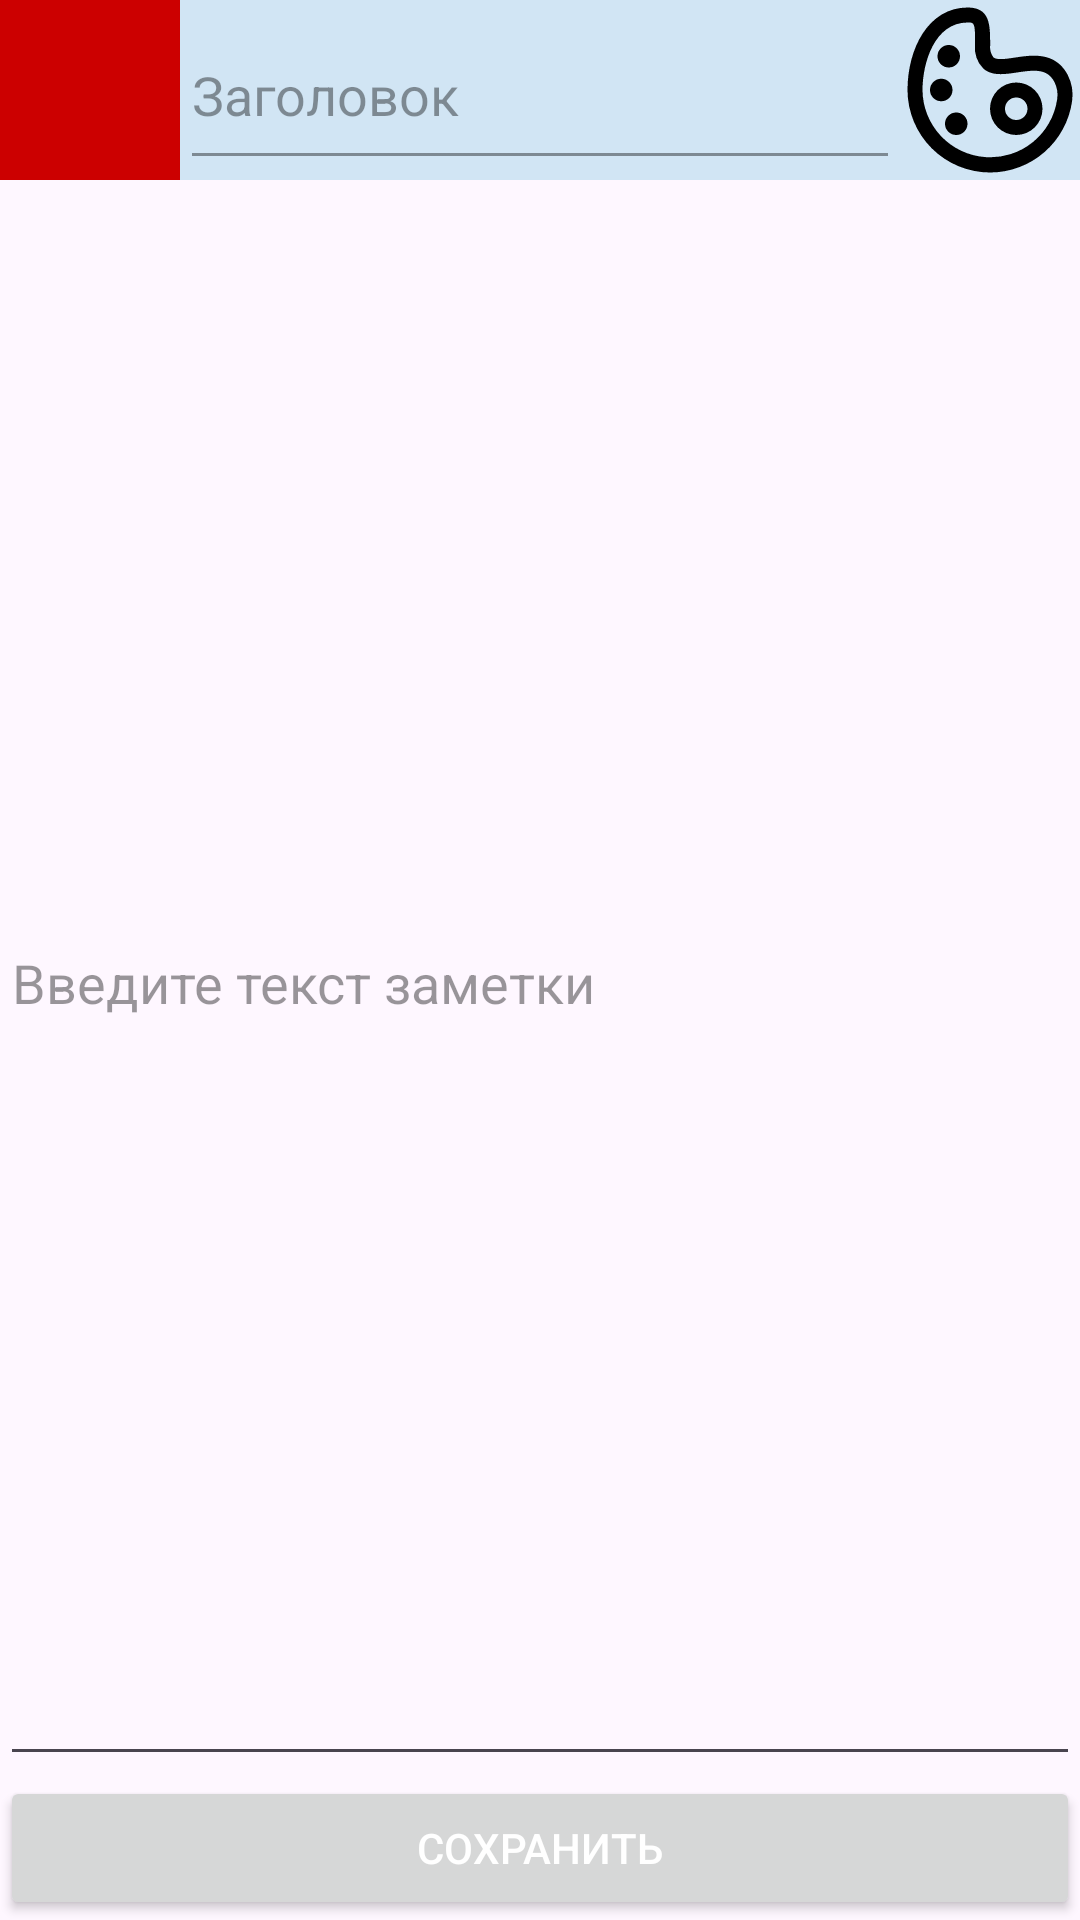

Layout XML and referenced resources for this Android screen:
<!-- AndroidManifest.xml: application theme Theme.MyApplication -->
<!-- res/layout/activity_note.xml -->
<?xml version="1.0" encoding="utf-8"?>
<androidx.constraintlayout.widget.ConstraintLayout xmlns:android="http://schemas.android.com/apk/res/android"
    xmlns:app="http://schemas.android.com/apk/res-auto"
    xmlns:tools="http://schemas.android.com/tools"
    android:layout_width="match_parent"
    android:layout_height="match_parent"
    tools:context=".NoteActivity">

    <androidx.constraintlayout.widget.ConstraintLayout
        android:id="@+id/linearLayout"
        android:layout_width="match_parent"
        android:layout_height="match_parent"
        tools:layout_editor_absoluteX="43dp"
        tools:layout_editor_absoluteY="360dp">

        <LinearLayout
            android:id="@+id/linearLayout2"
            android:layout_width="0dp"
            android:layout_height="wrap_content"
            android:background="@color/material_dynamic_secondary90"
            android:orientation="horizontal"
            app:layout_constraintBottom_toTopOf="@+id/editTextTextMultiLine"
            app:layout_constraintEnd_toEndOf="parent"
            app:layout_constraintStart_toStartOf="parent"
            app:layout_constraintTop_toTopOf="parent">

            <ImageView
                android:id="@+id/cancelNoteBtn"
                android:layout_width="@dimen/note_header_height"
                android:layout_height="@dimen/note_header_height"
                android:layout_weight="0"
                android:background="@android:color/holo_red_dark"
                android:foreground="@android:drawable/ic_menu_revert" />

            <EditText
                android:id="@+id/noteHeader"
                android:layout_width="wrap_content"
                android:layout_height="match_parent"
                android:layout_weight="1"
                android:backgroundTint="#66000000"
                android:hint="@string/note_header_placeholder"
                android:text=""
                android:textColor="@color/black"
                android:textColorHint="#66000000" />

            <Button
                android:id="@+id/backgroundBtn"
                android:layout_width="@dimen/note_header_height"
                android:layout_height="@dimen/note_header_height"
                android:layout_weight="0"
                android:background="@drawable/palette"
                app:cornerRadius="3dp" />

        </LinearLayout>

        <EditText
            android:id="@+id/noteText"
            android:layout_width="0dp"
            android:layout_height="0dp"
            android:ems="10"
            android:fadeScrollbars="false"
            android:hint="@string/note_text_placeholder"
            android:inputType="textMultiLine"
            android:isScrollContainer="true"
            android:overScrollMode="always"
            android:scrollbarAlwaysDrawVerticalTrack="true"
            android:textColor="@color/black"
            android:textColorHint="#66000000"
            app:layout_constraintBottom_toTopOf="@+id/saveNoteBtn"
            app:layout_constraintEnd_toEndOf="parent"
            app:layout_constraintHorizontal_bias="0.0"
            app:layout_constraintStart_toStartOf="parent"
            app:layout_constraintTop_toBottomOf="@+id/linearLayout2"
            app:layout_constraintVertical_bias="0.0" />

        <Button
            android:id="@+id/saveNoteBtn"
            android:layout_width="0dp"
            android:layout_height="wrap_content"
            android:text="@string/save_note_btn_text"
            android:textColor="@color/white"
            app:layout_constraintBottom_toBottomOf="parent"
            app:layout_constraintEnd_toEndOf="parent"
            app:layout_constraintStart_toStartOf="parent"
            app:layout_constraintTop_toBottomOf="@+id/editTextTextMultiLine" />

        <HorizontalScrollView
            android:id="@+id/scrollColorsView"
            android:layout_width="match_parent"
            android:layout_height="@dimen/color_selector_height"
            android:layout_marginBottom="@dimen/color_selector_height_neg"
            android:background="#000000"
            app:flow_horizontalAlign="center"
            app:layout_constraintBottom_toBottomOf="parent"
            app:layout_constraintEnd_toEndOf="parent"
            app:layout_constraintStart_toStartOf="parent">

            <LinearLayout
                android:id="@+id/scrollColors"
                android:layout_width="wrap_content"
                android:layout_height="match_parent"
                android:orientation="horizontal" />
        </HorizontalScrollView>

    </androidx.constraintlayout.widget.ConstraintLayout>
</androidx.constraintlayout.widget.ConstraintLayout>
<!-- resources referenced by this layout -->
<resources>
  <color name="black">#FF000000</color>
  <color name="white">#FFFFFFFF</color>
  <dimen name="note_header_height">60dp</dimen>
  <!-- drawable palette (drawable) -->
  <vector xmlns:android="http://schemas.android.com/apk/res/android"
      android:width="800dp"
      android:height="800dp"
      android:viewportWidth="24"
      android:viewportHeight="24">
    <path
        android:pathData="M12.022,23a11.053,11.053 0,0 0,10.921 -9.5,5.853 5.853,0 0,0 -0.577,-3.5c-1.655,-3.146 -4.777,-2.671 -7.056,-2.322 -1.18,0.178 -2.4,0.366 -2.865,-0.035A2.416,2.416 0,0 1,12.02 6c0,-2.683 0,-5 -3,-5C3.753,1 1,6.534 1,12A11.023,11.023 0,0 0,12.022 23ZM9.016,3c0.909,0 1,0 1,3a3.941,3.941 0,0 0,1.122 3.168c1.163,1 2.844,0.741 4.469,0.494 2.483,-0.379 4.061,-0.482 4.986,1.276a3.844,3.844 0,0 1,0.363 2.293A9.024,9.024 0,0 1,3 12C3,8.382 4.6,3 9.016,3ZM5,7.5A1.5,1.5 0,1 1,6.5 9,1.5 1.5,0 0,1 5,7.5ZM4,12a1.5,1.5 0,1 1,1.5 1.5A1.5,1.5 0,0 1,4 12ZM7.5,15A1.5,1.5 0,1 1,6 16.5,1.5 1.5,0 0,1 7.5,15ZM15.5,18A3.5,3.5 0,1 0,12 14.5,3.5 3.5,0 0,0 15.5,18ZM15.5,13A1.5,1.5 0,1 1,14 14.5,1.5 1.5,0 0,1 15.5,13Z"
        android:fillColor="#000000"/>
  </vector>
  <string name="note_header_placeholder"> Заголовок</string>
  <string name="note_text_placeholder">Введите текст заметки</string>
  <string name="save_note_btn_text">СОХРАНИТЬ</string>
  <style name="Theme.MyApplication" parent="Base.Theme.MyApplication" />
  <style name="Base.Theme.MyApplication" parent="Theme.Material3.DayNight.NoActionBar">
          
          
      </style>
</resources>
